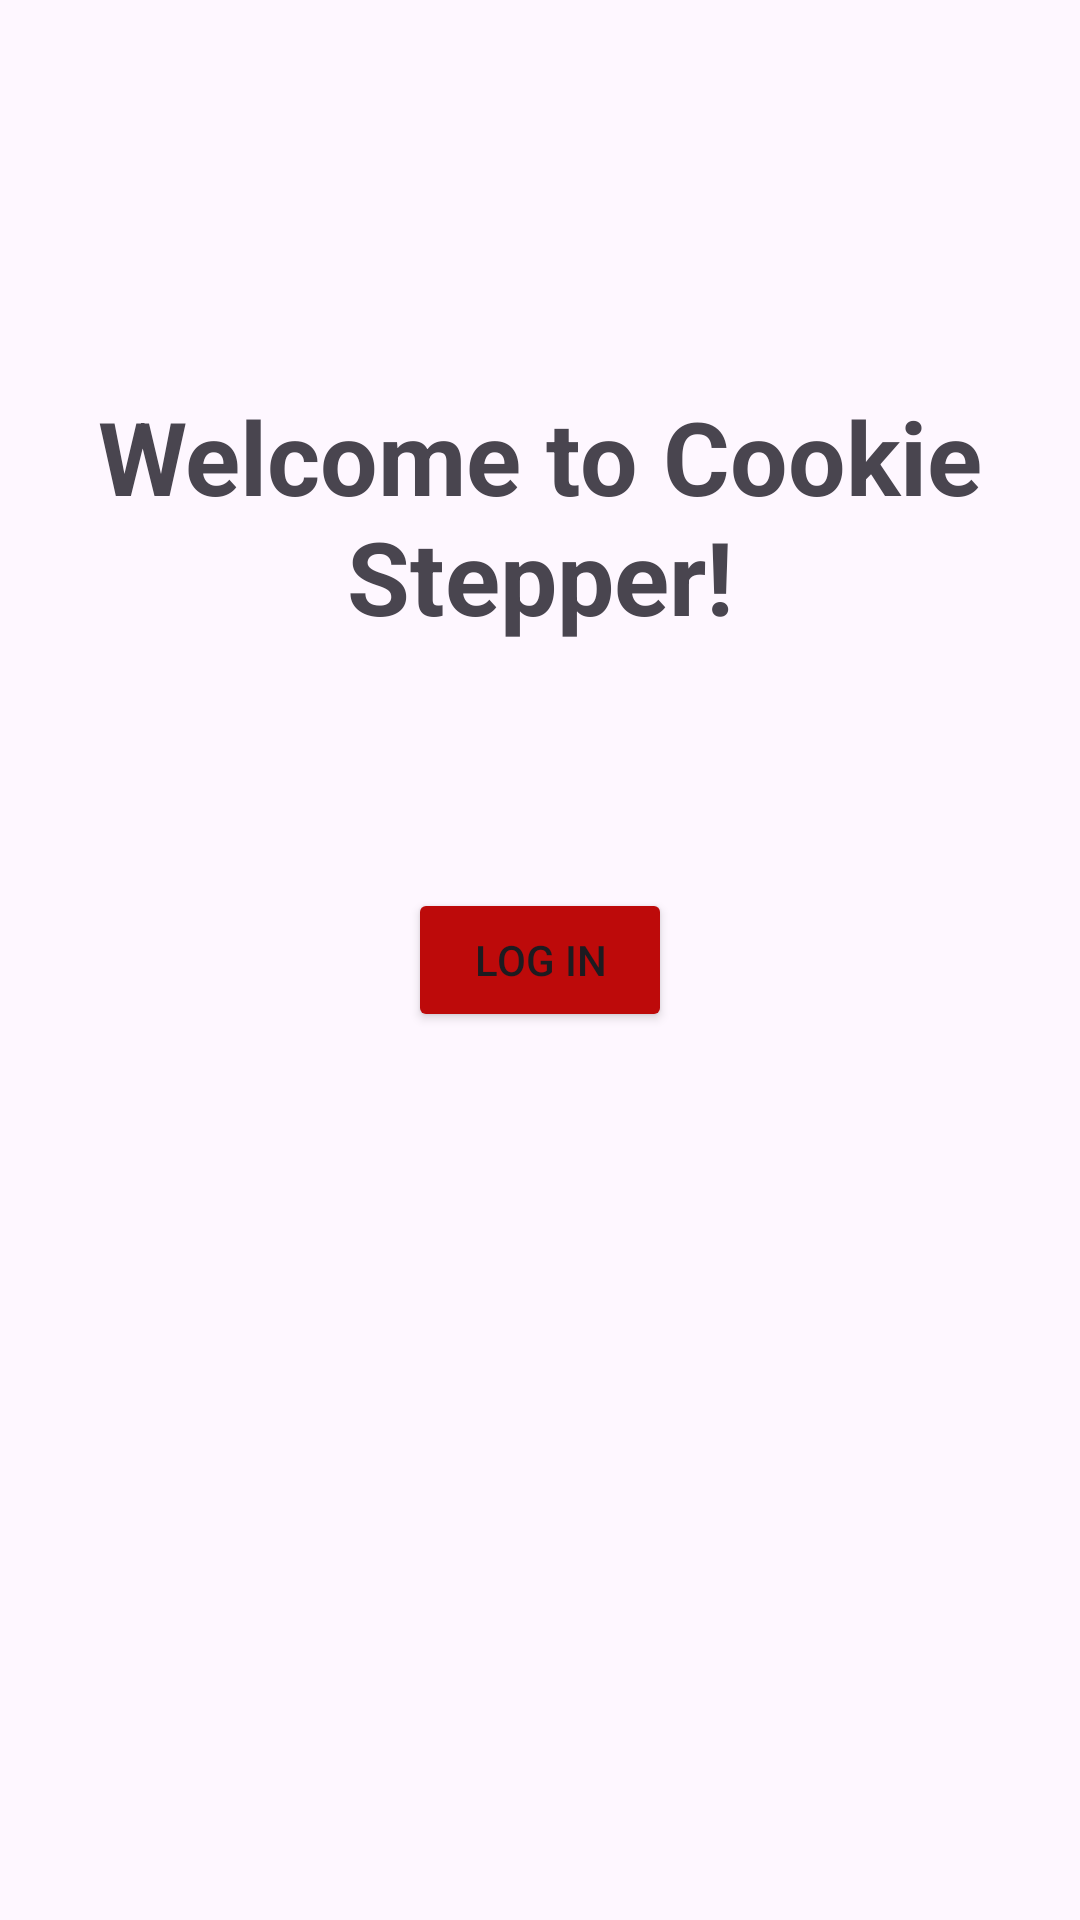

Produce the Android XML layout that renders to this screen, including the resource entries it uses.
<!-- AndroidManifest.xml: application theme Theme.CookieStepper -->
<!-- res/layout/activity_main.xml -->
<?xml version="1.0" encoding="utf-8"?>
<androidx.constraintlayout.widget.ConstraintLayout xmlns:android="http://schemas.android.com/apk/res/android"
    xmlns:app="http://schemas.android.com/apk/res-auto"
    xmlns:tools="http://schemas.android.com/tools"
    android:id="@+id/main"
    android:layout_width="match_parent"
    android:layout_height="match_parent"
    tools:context=".MainActivity">

    <TextView
        android:id="@+id/welcomeText"
        android:layout_width="wrap_content"
        android:layout_height="wrap_content"
        android:text="@string/welcome_page_title"
        android:textAlignment="center"
        android:textSize="34sp"
        android:textStyle="bold"
        app:layout_constraintBottom_toBottomOf="@id/logInButton"
        app:layout_constraintTop_toTopOf="parent"
        app:layout_constraintLeft_toLeftOf="parent"
        app:layout_constraintRight_toRightOf="parent"
        />

    <Button
        android:id="@+id/logInButton"
        android:layout_width="wrap_content"
        android:layout_height="wrap_content"
        android:text="@string/log_in_button"
        android:backgroundTint="@color/maroon"
        android:textAlignment="center"
        app:layout_constraintTop_toTopOf="parent"
        app:layout_constraintBottom_toBottomOf="parent"
        app:layout_constraintLeft_toLeftOf="parent"
        app:layout_constraintRight_toRightOf="parent"/>

    <FrameLayout
        android:id="@+id/fragmentContainer"
        android:layout_width="0dp"
        android:layout_height="0dp"
        app:layout_constraintTop_toBottomOf="@id/logInButton"
        app:layout_constraintBottom_toBottomOf="parent"
        app:layout_constraintLeft_toLeftOf="parent"
        app:layout_constraintRight_toRightOf="parent"/>

</androidx.constraintlayout.widget.ConstraintLayout>
<!-- resources referenced by this layout -->
<resources>
  <color name="maroon">#BD0A0A</color>
  <string name="log_in_button">Log In</string>
  <string name="welcome_page_title">Welcome to Cookie Stepper!</string>
  <style name="Theme.CookieStepper" parent="Base.Theme.CookieStepper" />
  <style name="Base.Theme.CookieStepper" parent="Theme.Material3.DayNight.NoActionBar">
          
          
      </style>
</resources>
